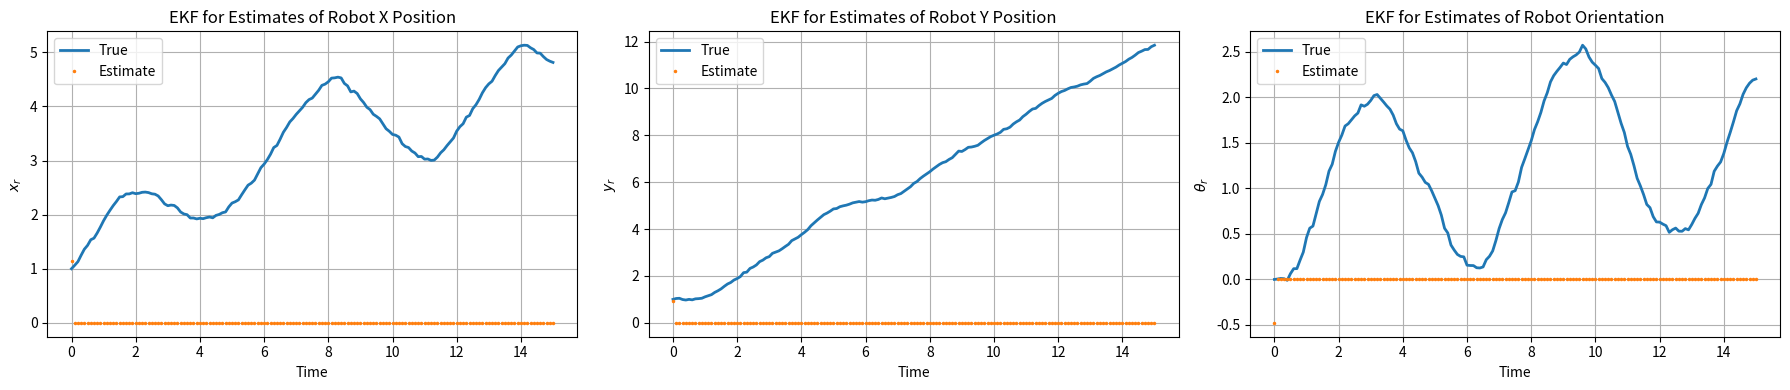
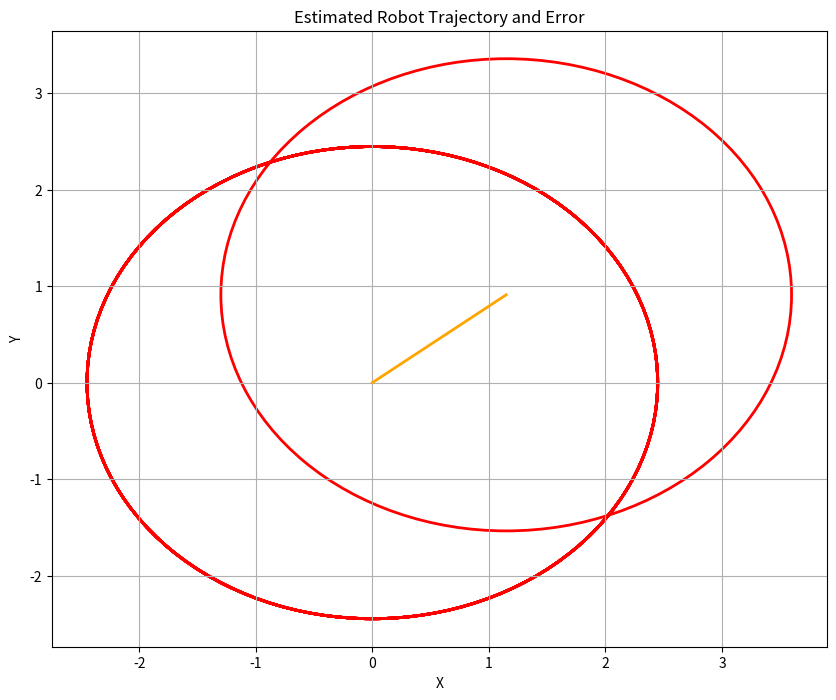
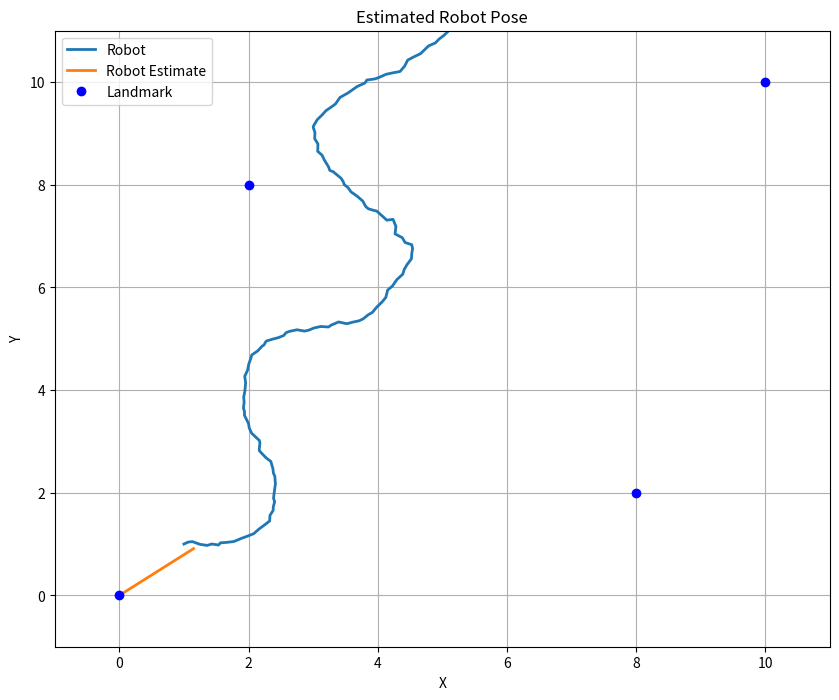

Here is the Python script that generated these plots, in order:
import numpy as np
import matplotlib.pyplot as plt
import matplotlib.patches as patches

np.random.seed(123456)

# Timesteps.
dt = 0.1
tf = 15
time = np.arange(0, tf+dt, dt)

# Ground-truth landmark positions.
xm = np.array([0, 0, 2, 8, 8, 2, 10, 10])
mr = len(xm) % 2

def dynamics_model(
    xr: np.ndarray, 
    v: float, 
    omega: float,
) -> np.ndarray:
    """Kalman Filter dynamics model.

    NOTE: This dynamics model corresponds to Eq. (3) in the 
          homework PDF document.

    Args:
        xr (np.ndarray): Robot state.
        v (float): Linear velocity command.
        omega (float): Angular velocity command.

    Returns:
        np.ndarray: Next robot state.
    """
    return np.array([xr[0] + dt * v * np.cos(xr[2]),
                     xr[1] + dt * v * np.sin(xr[2]),
                     xr[2] + dt * omega])


def measurement_model(
    xr: np.ndarray, 
    xm: np.ndarray,
) -> np.ndarray:
    """Kalman Filter measurement model.
    
    NOTE: This measurement model corresponds to Eq. (4) in the
          homework PDF document.

    Args:
        xr (np.ndarray): Robot state.
        xm (np.ndarray): Landmark position.
    
    Returns:
        np.ndarray: Expected measurement.
    """
    px = xr[0]
    py = xr[1]
    th = xr[2]
    
    rot_mtx = np.array([[np.cos(th), np.sin(th)],
                        [-np.sin(th), np.cos(th)]])
    rot_mtx_tile = np.kron(np.eye(4, dtype=int),rot_mtx)
    robot_position_tile = np.tile(np.array([px, py]), (4,))

    return rot_mtx_tile @ (xm - robot_position_tile)


def getG(
    xr: np.ndarray, 
    v: float, 
    omega: float,
):
    """Computes the Jacobian of the dynamics model with respect 
    to the robot state and input commands.
    
    Args:
        xr (np.ndarray): Robot state.
        v (float): Linear velocity command.
        omega (float): Angular velocity command.
    
    Returns:
        G (np.ndarray): Jacobian of the dynamics model.
    """
    ####################### Code starts here #######################
    
    ####################### Code ends here #######################
    return G


def getH(
    xr: np.ndarray, 
    xm: np.ndarray,
) -> np.ndarray:
    """Computes the Jacobian of the measurement model with respect
    to the robot state and the landmark positions.
    
    Args:
        xr (np.ndarray): Robot state.
        xm (np.ndarray): Landmark positions.
    
    Returns:
        H (np.ndarray): Jacobian of the measurement model.
    """
    ####################### Code starts here #######################

    ####################### Code ends here #######################
    return H

# Ground-truth states (simulated).
x = np.zeros((3, len(time)))
x[:, 0] = [1, 1, 0]

# Estimated states (Kalman Filter).
mu_ekf = np.zeros((3, len(time)))
cov_ekf = [np.eye(3) for _ in range(len(time))]

# Initial state and state covariance estimate.
init_mu_std = 0.1
mu_ekf[:, 0] = [1, 1, 0] + np.random.multivariate_normal(np.zeros((3,)), init_mu_std*np.eye(3))

# Process and observation noise.
Q = (dt**2 * 0.1) * np.eye(3)
R = 0.25 * np.eye(8)

for i in range(1, len(time)):
    ### Simulation.

    # True robot commands
    v = 1
    omega = np.sin(time[i])

    # True robot dynamics
    w_noise = np.random.multivariate_normal(np.zeros((3,)), Q)
    x[:, i] = dynamics_model(x[:, i-1], v, omega) + w_noise

    # True received measurement
    v_noise = np.random.multivariate_normal(np.zeros((8,)), R)
    y = measurement_model(x[:, i], xm) + v_noise

    ### Estimation.

    ####################### Code starts here #######################
    # NOTE: Implement Extended Kalman Filter Predict and Update steps. 
    # Write resulting means to mu_ekf.
    # Write resulting covariances to cov_ekf.

    ####################### Code ends here #######################

def plot_error_ellipse(ax, mean, cov):
    # Calculate the error ellipse parameters
    eigenvalues, eigenvectors = np.linalg.eigh(cov)
    order = eigenvalues.argsort()[::-1]
    eigenvalues, eigenvectors = eigenvalues[order], eigenvectors[:, order]
    angle = np.degrees(np.arctan2(*eigenvectors[:,0][::-1]))
    
    # Compute the radius of the ellipse to correspond to the desired confidence level
    chi2_val = 2.4477  # Corresponds to 95% conf. interval
    width, height = 2 * chi2_val * np.sqrt(eigenvalues)
    
    # Draw the ellipse
    ellipse = patches.Ellipse(mean, width, height, angle=angle, edgecolor='red', fc='None', lw=2)
    ax.add_patch(ellipse)

plt.figure(figsize=(18, 4))

# Subplot for px
plt.subplot(131)
plt.title('EKF for Estimates of Robot X Position')
plt.plot(time, x[0, :], linewidth=2, label='True')
plt.plot(time, mu_ekf[0, :], '.', markersize=3, label='Estimate')
plt.xlabel('Time')
plt.ylabel(r'$x_r$')
plt.legend()
plt.grid(True)

# Subplot for py
plt.subplot(132)
plt.title('EKF for Estimates of Robot Y Position')
plt.plot(time, x[1, :], linewidth=2, label='True')
plt.plot(time, mu_ekf[1, :], '.', markersize=3, label='Estimate')
plt.xlabel('Time')
plt.ylabel(r'$y_r$')
plt.legend()
plt.grid(True)


# Subplot for theta
plt.subplot(133)
plt.title('EKF for Estimates of Robot Orientation')
plt.plot(time, x[2, :], linewidth=2, label='True')
plt.plot(time, mu_ekf[2, :], '.', markersize=3, label='Estimate')
plt.xlabel('Time')
plt.ylabel(r'$\theta_r$')
plt.legend()
plt.grid(True)

plt.tight_layout()
plt.show()

plt.figure(figsize=(10, 8))
plt.title('Estimated Robot Trajectory and Error')
plt.plot(mu_ekf[0, :], mu_ekf[1, :], color='orange', linewidth=2)
for i in range(0, len(time), 10):
    plot_error_ellipse(plt.gca(), mu_ekf[:2, i], cov_ekf[i][:2, :2])
plt.xlabel('X')
plt.ylabel('Y')
plt.grid(True)
plt.show()

plt.figure(figsize=(10, 8))
plt.title('Estimated Robot Pose')
plt.plot(x[0, :], x[1, :], linewidth=2, label='Robot')
plt.plot(mu_ekf[0, :], mu_ekf[1, :], linewidth=2, label='Robot Estimate')
plt.plot(xm.reshape((4,2))[:, 0], xm.reshape((4,2))[:, 1], 'b.', markersize=12, label='Landmark')
plt.xlabel('X')
plt.ylabel('Y')
plt.legend()
plt.xlim([-1, 11])
plt.ylim([-1, 11])
plt.grid(True)
plt.show()

